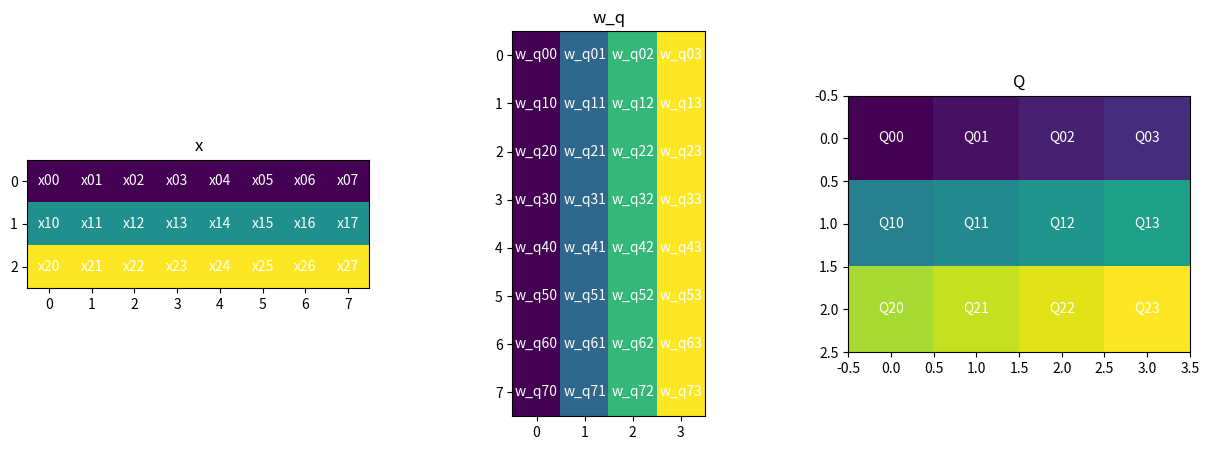
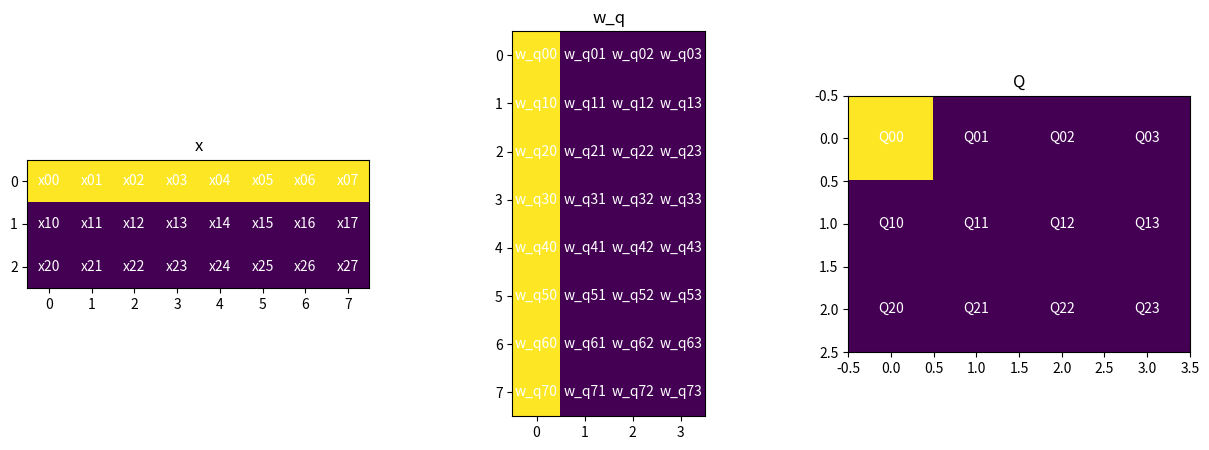
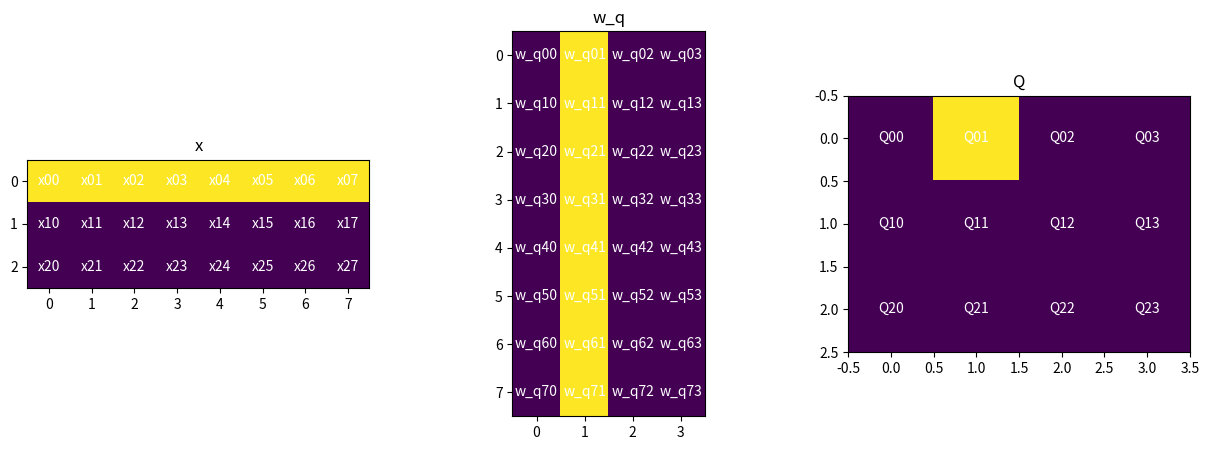
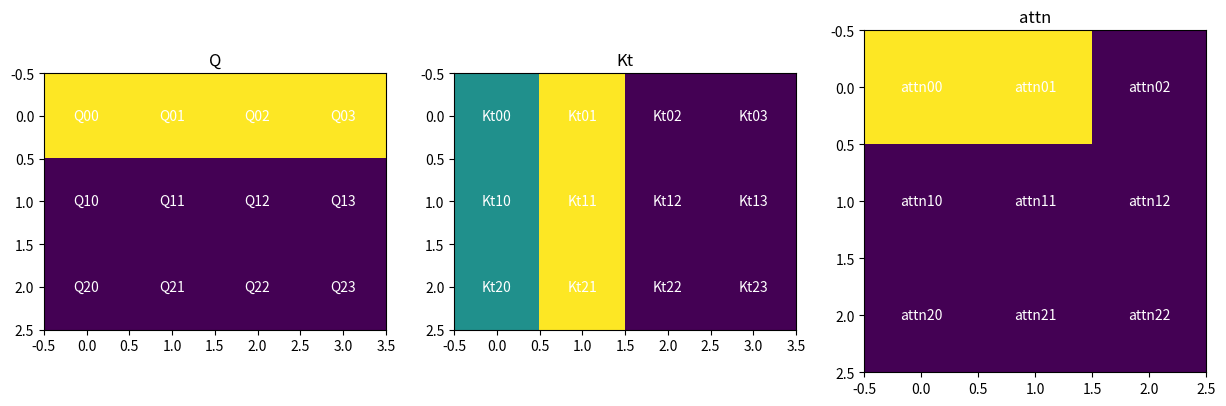

Write Python code to recreate these figures, in order.
import numpy as np
import matplotlib.pyplot as plt

def show_text(ax, mat, txt=''):
    for i in range(mat.shape[0]):
        for j in range(mat.shape[1]):
            ax.text(j, i, txt+'%s%s'%(i,j), ha='center', va='center', color='white')

def draw_matmul(a, b, c, src1='x', src2='w_q', dst='Q'):
    fig, ax = plt.subplots(1, 3, figsize=(15, 5))
    cmap = plt.get_cmap('viridis')
    ax[0].imshow(a, cmap='viridis')
    ax[0].set_title(src1)
    show_text(ax[0], a, src1)

    ax[1].imshow(b, cmap=cmap)
    ax[1].set_title(src2)
    show_text(ax[1], b, src2)

    ax[2].imshow(c, cmap=cmap)
    ax[2].set_title(dst)
    show_text(ax[2], c, dst)


x = np.array([[1,1,1,1,1,1,1,1],[2,2,2,2,2,2,2,2],[3,3,3,3,3,3,3,3]])
w_q = np.array([[1,2,3,4],[1,2,3,4],[1,2,3,4],[1,2,3,4],[1,2,3,4],[1,2,3,4],[1,2,3,4],[1,2,3,4]])
Q = np.array([[11,12,13,14],[21,22,23,24],[31,32,33,34]])
draw_matmul(x, w_q, Q, 'x', 'w_q', 'Q')

x1 = np.array([[1,1,1,1,1,1,1,1],[0,0,0,0,0,0,0,0],[0,0,0,0,0,0,0,0]])
w_q1 = np.array([[1,0,0,0],[1,0,0,0],[1,0,0,0],[1,0,0,0],[1,0,0,0],[1,0,0,0],[1,0,0,0],[1,0,0,0]])
Q1 = np.array([[11,0,0,0],[0,0,0,0],[0,0,0,0]])
draw_matmul(x1, w_q1, Q1, 'x', 'w_q', 'Q')

x1 = np.array([[1,1,1,1,1,1,1,1],[0,0,0,0,0,0,0,0],[0,0,0,0,0,0,0,0]])
w_q1 = np.array([[0,1,0,0],[0,1,0,0],[0,1,0,0],[0,1,0,0],[0,1,0,0],[0,1,0,0],[0,1,0,0],[0,1,0,0]])
Q1 = np.array([[0,11,0,0],[0,0,0,0],[0,0,0,0]])
draw_matmul(x1, w_q1, Q1, 'x', 'w_q', 'Q')

Q_kt = np.array([[1,1,1,1],[0,0,0,0],[0,0,0,0]])
Kt = np.array([[1,2,0,0],[1,2,0,0],[1,2,0,0]])
attn = np.array([[11,11,0],[0,0,0],[0,0,0]])
draw_matmul(Q_kt, Kt, attn, 'Q', 'Kt', 'attn')
plt.show()
print("minimal memory size is num_mac + num_mac + 1 + 1 [input, weight, bias, output]")
'''
memory grounp should be integer times of num_mac, consider the DDR->SRAM transfer speed, 
a memory group queue need to be built for mac using, assuming:
size_memgrp = 2*num_mac+2: size of one memory group, for mac using 
depth_memgrp = speed_ddr_sram/(freq_Mac*size_memgrp): depth of memory group queue
size_sram = (size_memgrp * cnt_memgrp)*pingpong_cnt
sram = f(mac)
'''
# fig, ax = plt.subplots(1, 3, figsize=(15, 5))
# cmap = plt.get_cmap('viridis')
# ax[0].imshow(x, cmap='viridis')
# ax[0].set_title("input [3,8]")
# for i in range(x.shape[0]):
#     for j in range(x.shape[1]):
#         ax[0].text(j, i, 'x%s%s'%(i,j), ha='center', va='center', color='white')

# ax[1].imshow(w_q, cmap=cmap)
# ax[1].set_title("head1: w_q [8,4]")
# for i in range(w_q.shape[0]):
#     for j in range(w_q.shape[1]):
#         ax[1].text(j, i, 'w_q%s%s'%(i,j), ha='center', va='center', color='white')

# ax[2].imshow(Q, cmap=cmap)
# ax[2].set_title("Q1:[3,4]")
# for i in range(Q.shape[0]):
#     for j in range(Q.shape[1]):
#         ax[2].text(j, i, 'Q%s%s'%(i,j), ha='center', va='center', color='white')



